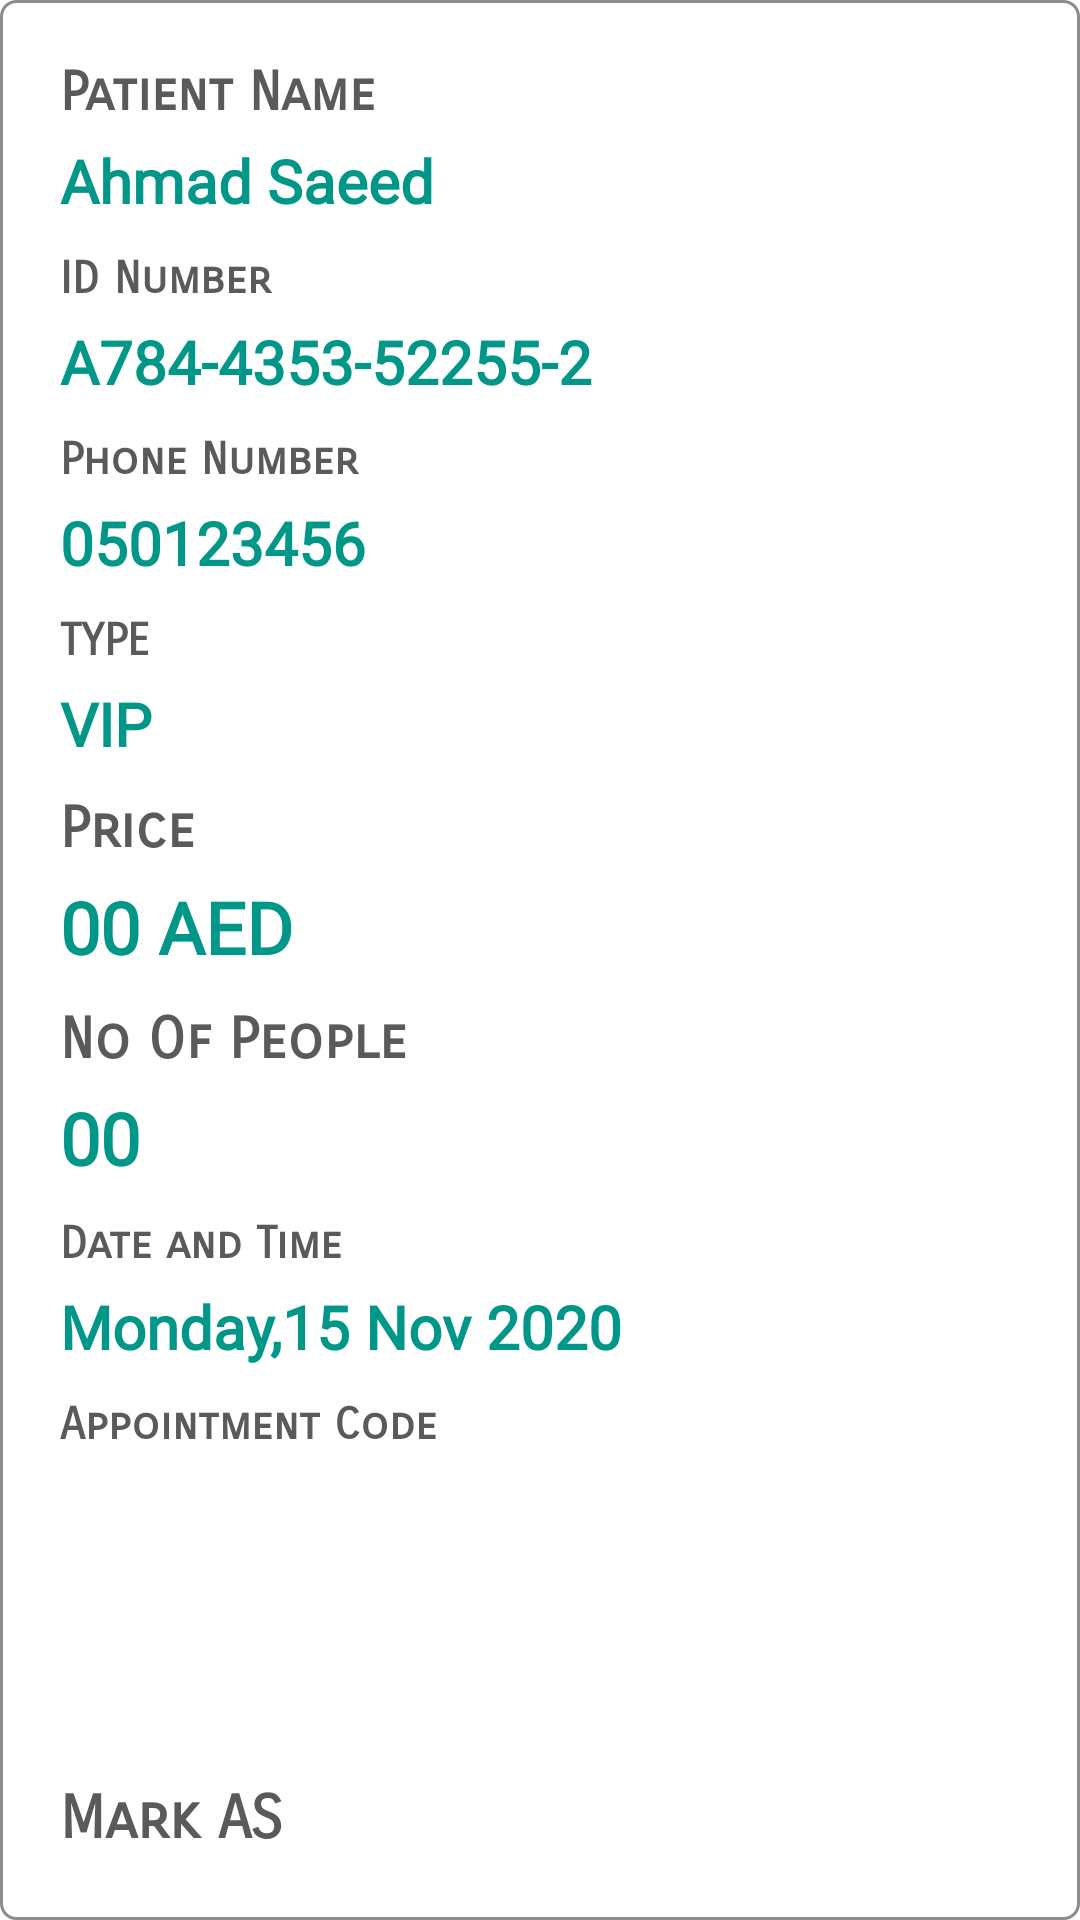

Here is an Android app screen rendered from its layout file. Give the layout XML and the strings, colors and styles it references.
<!-- AndroidManifest.xml: application theme Theme.ADSCC -->
<!-- res/layout/lyt_booking.xml -->
<?xml version="1.0" encoding="utf-8"?>
<LinearLayout xmlns:android="http://schemas.android.com/apk/res/android"
    android:layout_width="match_parent"
    android:layout_margin="20dp"
    android:layout_height="wrap_content">



    <LinearLayout
        android:layout_width="match_parent"
        android:layout_height="wrap_content"
        android:padding="20dp"
        android:background="@drawable/back_square_dark"
        >

        
        <LinearLayout
            android:layout_width="0dp"
            android:layout_weight="1"
            android:layout_height="wrap_content"
            android:orientation="vertical"
            >





            <TextView
                android:layout_width="match_parent"
                android:layout_height="wrap_content"
                android:text="Patient Name"
                android:textColor="@color/gray"
                android:textStyle="bold"
                android:textSize="18dp"
                android:fontFamily="sans-serif-smallcaps"
                android:layout_marginTop="0dp"
                android:gravity="center_vertical" />

            <TextView
                android:id="@+id/txtPersonName"
                android:layout_width="match_parent"
                android:layout_height="wrap_content"
                android:text="Ahmad Saeed"
                android:fontFamily="@font/arima_madurai_black"
                android:textColor="@color/mycolor"
                android:textStyle="bold"
                android:textSize="20dp"
                android:layout_marginTop="5dp"
                android:gravity="center_vertical" />



            <TextView
                android:layout_width="match_parent"
                android:layout_height="wrap_content"
                android:text="ID Number"
                android:textColor="@color/gray"
                android:textStyle="bold"
                android:textSize="15dp"
                android:fontFamily="sans-serif-smallcaps"
                android:layout_marginTop="10dp"
                android:gravity="center_vertical" />

            <TextView
                android:id="@+id/txtPersonID"
                android:layout_width="match_parent"
                android:layout_height="wrap_content"
                android:text="A784-4353-52255-2"
                android:fontFamily="@font/arima_madurai_black"
                android:textColor="@color/mycolor"
                android:textStyle="bold"
                android:textSize="20dp"
                android:layout_marginTop="5dp"
                android:gravity="center_vertical" />






            <TextView
                android:layout_width="match_parent"
                android:layout_height="wrap_content"
                android:text="Phone Number"
                android:textColor="@color/gray"
                android:textStyle="bold"
                android:textSize="15dp"
                android:fontFamily="sans-serif-smallcaps"
                android:layout_marginTop="10dp"
                android:gravity="center_vertical" />

            <TextView
                android:id="@+id/txtPersonPhone"
                android:layout_width="match_parent"
                android:layout_height="wrap_content"
                android:text="050123456"
                android:fontFamily="@font/arima_madurai_black"
                android:textColor="@color/mycolor"
                android:textStyle="bold"
                android:textSize="20dp"
                android:layout_marginTop="5dp"
                android:gravity="center_vertical" />



            <TextView
                android:layout_width="match_parent"
                android:layout_height="wrap_content"
                android:text="TYPE"
                android:textColor="@color/gray"
                android:textStyle="bold"
                android:textSize="15dp"
                android:fontFamily="sans-serif-smallcaps"
                android:layout_marginTop="10dp"
                android:gravity="center_vertical" />

            <TextView
                android:id="@+id/txtExamType"
                android:layout_width="match_parent"
                android:layout_height="wrap_content"
                android:text="VIP"
                android:fontFamily="@font/arima_madurai_black"
                android:textColor="@color/mycolor"
                android:textStyle="bold"
                android:textSize="20dp"
                android:layout_marginTop="5dp"
                android:gravity="center_vertical" />
            <TextView
                android:layout_width="match_parent"
                android:layout_height="wrap_content"
                android:text="Price"
                android:textColor="@color/gray"
                android:textStyle="bold"
                android:textSize="19dp"
                android:fontFamily="sans-serif-smallcaps"
                android:layout_marginTop="10dp"
                android:gravity="center_vertical" />

            <TextView
                android:id="@+id/txtPrice"
                android:layout_width="match_parent"
                android:layout_height="wrap_content"
                android:text="00 AED"
                android:fontFamily="@font/arima_madurai_black"
                android:textColor="@color/mycolor"
                android:textStyle="bold"
                android:textSize="24dp"
                android:layout_marginTop="5dp"
                android:gravity="center_vertical" />


            <TextView
                android:layout_width="match_parent"
                android:layout_height="wrap_content"
                android:text="No Of People"
                android:textColor="@color/gray"
                android:textStyle="bold"
                android:textSize="19dp"
                android:fontFamily="sans-serif-smallcaps"
                android:layout_marginTop="10dp"
                android:gravity="center_vertical" />

            <TextView
                android:id="@+id/txtPersons"
                android:layout_width="match_parent"
                android:layout_height="wrap_content"
                android:text="00"
                android:fontFamily="@font/arima_madurai_black"
                android:textColor="@color/mycolor"
                android:textStyle="bold"
                android:textSize="24dp"
                android:layout_marginTop="5dp"
                android:gravity="center_vertical" />




            <TextView
                android:layout_width="match_parent"
                android:layout_height="wrap_content"
                android:text="Date and Time"
                android:textColor="@color/gray"
                android:textStyle="bold"
                android:textSize="15dp"
                android:fontFamily="sans-serif-smallcaps"
                android:layout_marginTop="10dp"
                android:gravity="center_vertical" />

            <TextView
                android:id="@+id/txtDate"
                android:layout_width="match_parent"
                android:layout_height="wrap_content"
                android:text="Monday,15 Nov 2020"
                android:fontFamily="@font/arima_madurai_black"
                android:textColor="@color/mycolor"
                android:textStyle="bold"
                android:textSize="20dp"
                android:layout_marginTop="5dp"
                android:gravity="center_vertical" />


            <TextView
                android:layout_width="match_parent"
                android:layout_height="wrap_content"
                android:text="Appointment Code"
                android:fontFamily="sans-serif-smallcaps"
                android:textColor="@color/gray"
                android:textStyle="bold"
                android:textSize="15dp"
                android:layout_marginTop="10dp"
                android:gravity="center_vertical" />

            <ImageView
                android:id="@+id/imgCode"
                android:layout_width="wrap_content"
                android:scaleType="fitXY"
                android:layout_height="80dp"
                android:src="@drawable/code"
                android:layout_marginTop="10dp"
                android:layout_gravity="center_horizontal" />


            <TextView
                android:layout_marginTop="20dp"
                android:layout_width="match_parent"
                android:layout_height="wrap_content"
                android:text="Mark AS "
                android:fontFamily="sans-serif-smallcaps"
                android:textColor="@color/gray"
                android:textStyle="bold"
                android:textSize="20dp"
                android:gravity="center_vertical" />


            <LinearLayout
                android:layout_width="wrap_content"
                android:layout_height="wrap_content"

                android:layout_gravity="center_horizontal"

                >



                <Button
                    android:id="@+id/btnMarkAsNegative"
                    android:layout_width="wrap_content"
                    android:layout_height="50dp"
                    android:layout_gravity="end"
                    android:padding="10dp"
                    android:layout_marginLeft="10dp"
                    android:text="Negative"
                    android:backgroundTint="@color/green"
                    />
                <Button
                    android:id="@+id/btnMarkAsPositive"
                    android:layout_width="wrap_content"
                    android:layout_height="50dp"
                    android:layout_gravity="end"
                    android:padding="10dp"
                    android:layout_marginLeft="10dp"
                    android:text=" Positive"
                    android:backgroundTint="@color/red"
                    />

            </LinearLayout>

        </LinearLayout>


    </LinearLayout>



</LinearLayout>
<!-- resources referenced by this layout -->
<resources>
  <color name="gray">#595A5A</color>
  <color name="green">#4CAF50</color>
  <color name="mycolor">#009688</color>
  <color name="red">#C82727</color>
  <!-- drawable back_square_dark (drawable) -->
  <?xml version="1.0" encoding="utf-8"?>
  <shape xmlns:android="http://schemas.android.com/apk/res/android"
      android:shape="rectangle">
      <padding
          android:left="8dp"
          android:top="8dp"
          android:right="8dp"
          android:bottom="8dp" />
      <corners android:radius="5dp" />
      <solid android:color="#FFFFFF"/>
      <stroke android:width="1dp" android:color="#8E8C8C"/>
  </shape>
  <style name="Theme.ADSCC" parent="Theme.MaterialComponents.DayNight.NoActionBar">
          
          <item name="colorPrimary">@color/purple_500</item>
          <item name="colorPrimaryVariant">@color/purple_700</item>
          <item name="colorOnPrimary">@color/white</item>
          
          <item name="colorSecondary">@color/teal_200</item>
          <item name="colorSecondaryVariant">@color/teal_700</item>
          <item name="colorOnSecondary">@color/black</item>
          
          <item name="android:statusBarColor" tools:targetApi="l">?attr/colorPrimaryVariant</item>
          
      </style>
  <color name="purple_500">#FF6200EE</color>
  <color name="purple_700">#FF3700B3</color>
  <color name="white">#FFFFFFFF</color>
  <color name="teal_200">#FF03DAC5</color>
  <color name="teal_700">#FF018786</color>
  <color name="black">#FF000000</color>
</resources>
